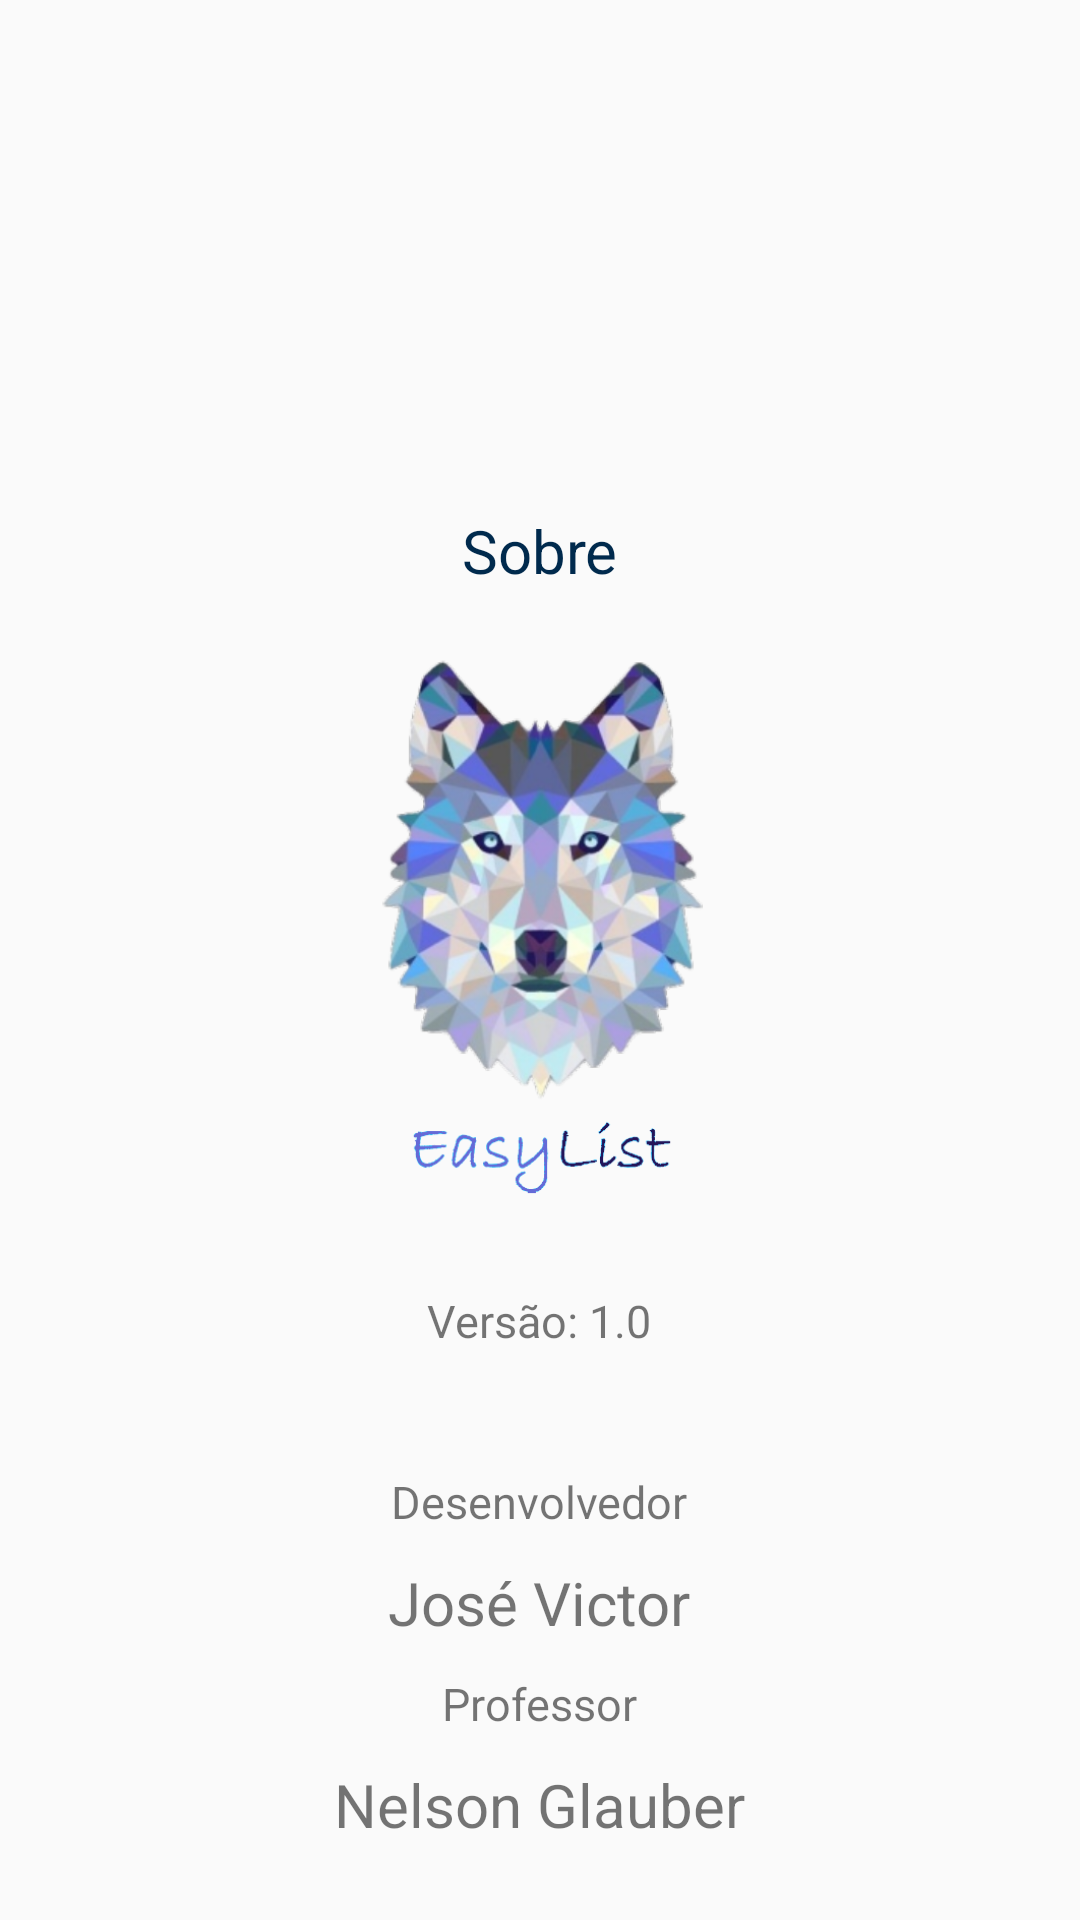

Produce the Android XML layout that renders to this screen, including the resource entries it uses.
<!-- AndroidManifest.xml: application theme AppTheme -->
<!-- res/layout/fragment_sobre.xml -->
<?xml version="1.0" encoding="utf-8"?>
<LinearLayout xmlns:android="http://schemas.android.com/apk/res/android"
    android:orientation="vertical"
    android:layout_width="match_parent"
    android:layout_height="match_parent"
    android:weightSum="1"
    android:background="@drawable/back">


    <TextView
        android:id="@+id/textView1"
        android:layout_width="wrap_content"
        android:layout_height="wrap_content"
        android:layout_gravity="center_horizontal"
        android:layout_marginBottom="14dp"
        android:layout_marginTop="170dp"
        android:text="Sobre"
        android:textColor="@color/colorPrimary"
        android:textSize="20dp" />

    <ImageView
        android:id="@+id/imageView2"
        android:layout_width="wrap_content"
        android:layout_height="200dp"
        android:layout_gravity="center_horizontal"
        android:layout_marginBottom="14dp"
        android:layout_marginTop="5dp"
        android:src="@drawable/logo2" />

    <TextView
        android:layout_width="wrap_content"
        android:layout_height="wrap_content"
        android:text="Versão: 1.0"
        android:textSize="15dp"
        android:id="@+id/textView6"
        android:layout_gravity="center_horizontal" />

    <TextView
        android:layout_width="wrap_content"
        android:layout_height="wrap_content"
        android:text="Desenvolvedor"
        android:textSize="15dp"
        android:id="@+id/textView7"
        android:layout_marginTop="40dp"
        android:layout_gravity="center_horizontal" />

    <TextView
        android:layout_width="wrap_content"
        android:layout_height="wrap_content"
        android:text="José Victor"
        android:textSize="20dp"
        android:id="@+id/textView4"
        android:layout_marginTop="10dp"
        android:layout_gravity="center_horizontal" />

    <TextView
        android:layout_width="wrap_content"
        android:layout_height="wrap_content"
        android:text="Professor"
        android:id="@+id/textView8"
        android:textSize="15dp"
        android:layout_marginTop="10dp"
        android:layout_gravity="center_horizontal" />

    <TextView
        android:id="@+id/textView5"
        android:layout_width="wrap_content"
        android:layout_height="wrap_content"
        android:layout_gravity="center_horizontal"
        android:layout_marginTop="10dp"
        android:text="Nelson Glauber"
        android:textSize="20dp" />
</LinearLayout>
<!-- resources referenced by this layout -->
<resources>
  <color name="colorPrimary">#002a4d</color>
  <!-- drawable logo2: png bitmap (drawable, 205603 bytes) -->
  <style name="AppTheme" parent="Theme.AppCompat.Light.DarkActionBar">
          
          <item name="colorPrimary">@color/colorPrimary</item>
          <item name="colorPrimaryDark">@color/colorPrimaryDark</item>
          <item name="colorAccent">@color/colorAccent</item>
      </style>
  <color name="colorPrimaryDark">#303F9F</color>
  <color name="colorAccent">#50b9e3</color>
</resources>
